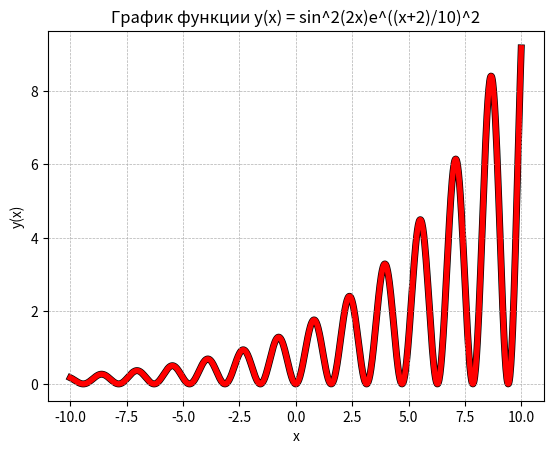

Reproduce this figure in Python.
import numpy as np
import matplotlib.pyplot as plt

x_min = -10
x_max = 10
num_points = 1000

x = np.linspace(x_min, x_max, num_points)
y = np.sin(2 * x) ** 2 * np.exp((x + 2) / 10) ** 2

plt.plot(x, y)
plt.xlabel("x")
plt.ylabel("y(x)")
plt.title("График функции y(x) = sin^2(2x)e^((x+2)/10)^2")
plt.grid(lw=0.5, ls='--')
plt.plot(x,y, lw = 4.0,color='red')
plt.plot(x,y, lw = 5.0, color='black', zorder=0)
plt.show()